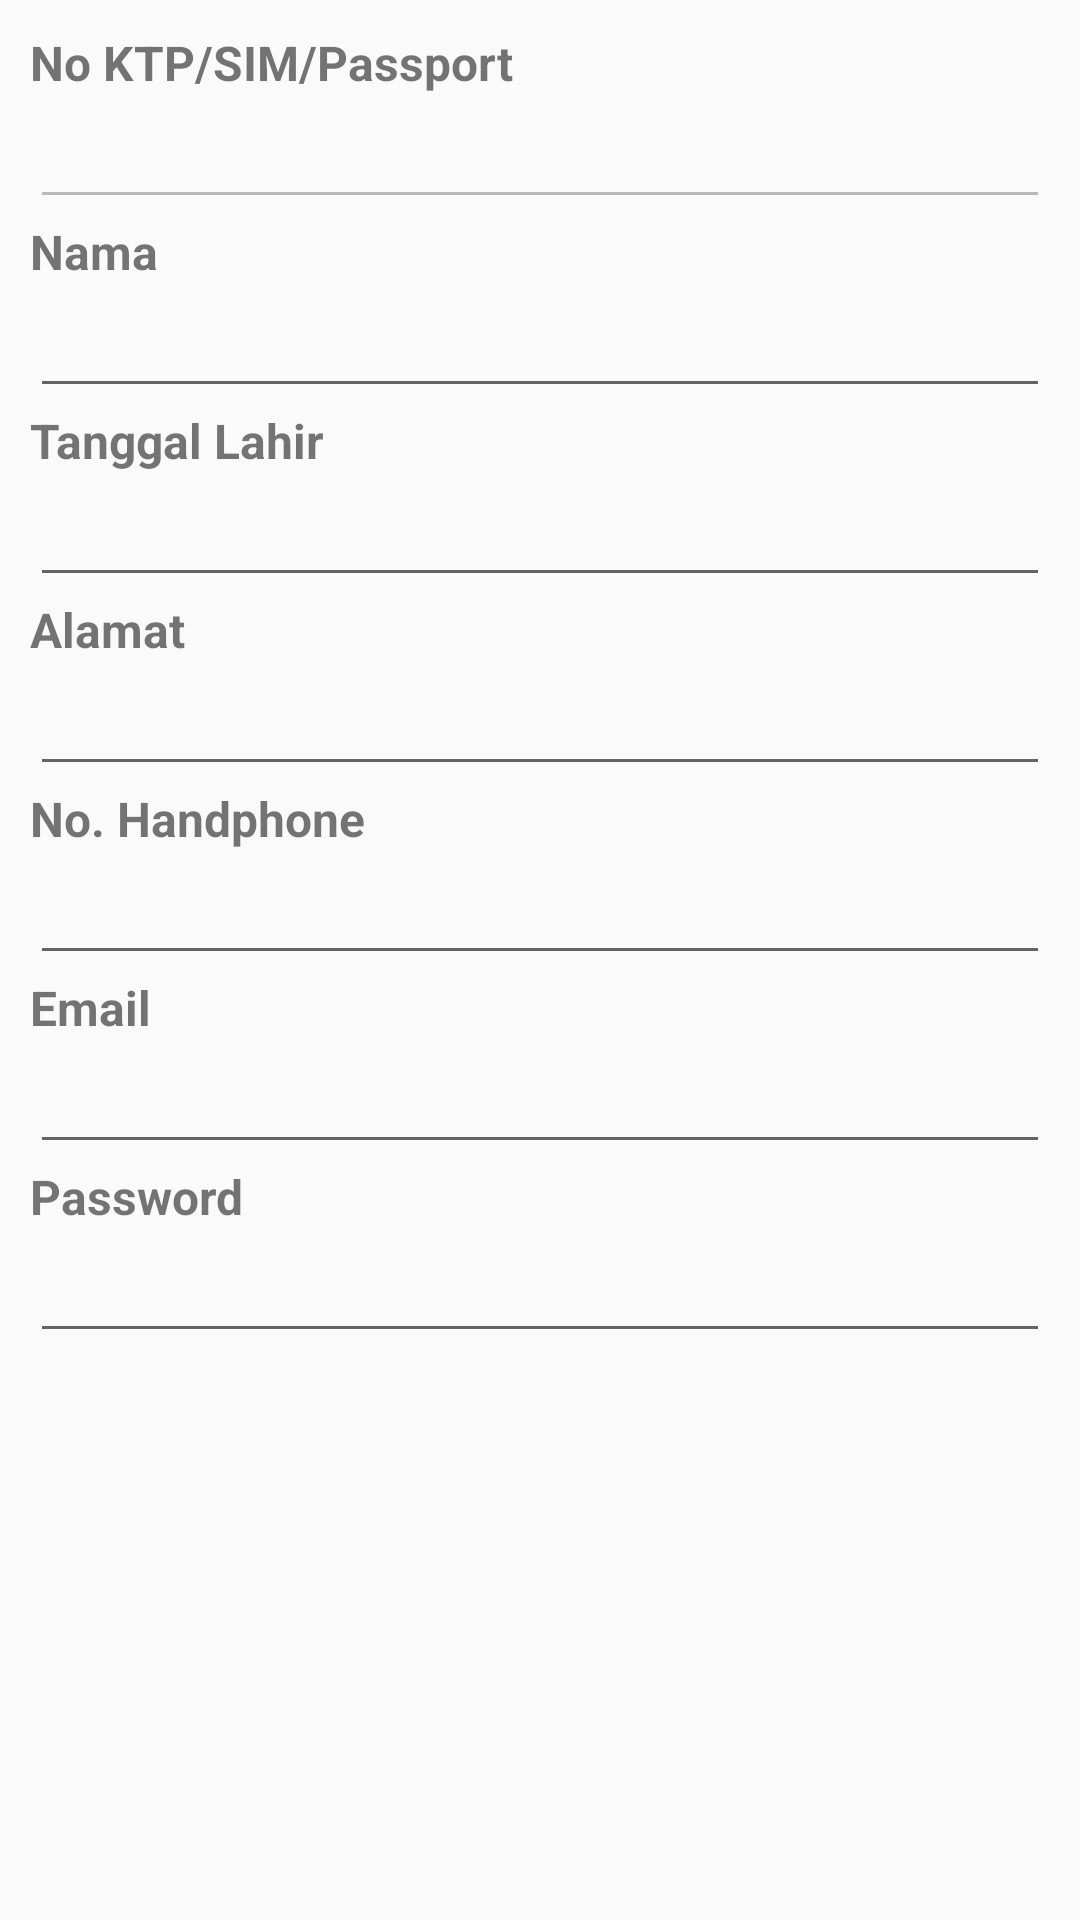

Produce the Android XML layout that renders to this screen, including the resource entries it uses.
<!-- AndroidManifest.xml: application theme AppTheme -->
<!-- res/layout/activity_tambah_profile_user.xml -->
<?xml version="1.0" encoding="utf-8"?>
<RelativeLayout
    xmlns:android="http://schemas.android.com/apk/res/android"
    xmlns:app="http://schemas.android.com/apk/res-auto"
    xmlns:tools="http://schemas.android.com/tools"
    android:layout_width="match_parent"
    android:layout_height="match_parent"
    android:orientation="vertical"
    tools:context=".TambahGejala">

    <ScrollView
        android:layout_width="match_parent"
        android:layout_height="match_parent">
        <LinearLayout
            android:layout_width="match_parent"
            android:layout_height="wrap_content"
            android:orientation="vertical"
            android:layout_margin="10dp">
            <TextView
                android:layout_width="wrap_content"
                android:layout_height="wrap_content"
                android:text="No KTP/SIM/Passport"
                android:textStyle="bold"
                android:textSize="16sp"/>
            <EditText
                android:id="@+id/txNIK"
                android:layout_width="match_parent"
                android:layout_height="wrap_content"
                android:inputType="textCapSentences"
                android:enabled="false"/>
            <TextView
                android:layout_width="wrap_content"
                android:layout_height="wrap_content"
                android:text="Nama"
                android:textStyle="bold"
                android:textSize="16sp"/>
            <EditText
                android:id="@+id/txNama"
                android:layout_width="match_parent"
                android:layout_height="wrap_content"
                android:inputType="textCapSentences"/>
            <TextView
                android:layout_width="wrap_content"
                android:layout_height="wrap_content"
                android:text="Tanggal Lahir"
                android:textStyle="bold"
                android:textSize="16sp"/>
            <EditText
                android:id="@+id/txTglLahir"
                android:layout_width="match_parent"
                android:layout_height="wrap_content"
                android:inputType="textCapSentences"/>
            <TextView
                android:layout_width="wrap_content"
                android:layout_height="wrap_content"
                android:text="Alamat"
                android:textStyle="bold"
                android:textSize="16sp"/>
            <EditText
                android:id="@+id/txAlamat"
                android:layout_width="match_parent"
                android:layout_height="wrap_content"
                android:inputType="textCapSentences"/>
            <TextView
                android:layout_width="wrap_content"
                android:layout_height="wrap_content"
                android:text="No. Handphone"
                android:textStyle="bold"
                android:textSize="16sp"/>
            <EditText
                android:id="@+id/txTelp"
                android:layout_width="match_parent"
                android:layout_height="wrap_content"
                android:inputType="textCapSentences"/>
            <TextView
                android:layout_width="wrap_content"
                android:layout_height="wrap_content"
                android:text="Email"
                android:textStyle="bold"
                android:textSize="16sp"/>
            <EditText
                android:id="@+id/txEmail"
                android:layout_width="match_parent"
                android:layout_height="wrap_content"
                android:inputType="textCapSentences"/>
            <TextView
                android:layout_width="wrap_content"
                android:layout_height="wrap_content"
                android:text="Password"
                android:textStyle="bold"
                android:textSize="16sp"/>
            <EditText
                android:id="@+id/txPassword"
                android:layout_width="match_parent"
                android:layout_height="wrap_content"
                android:inputType="textPassword"/>
        </LinearLayout>
    </ScrollView>

    <Button
        android:id="@+id/btnSimpan"
        android:layout_width="match_parent"
        android:layout_height="wrap_content"
        android:layout_margin="10dp"
        android:layout_alignParentBottom="true"
        android:text="Tambah Data"
        style="@style/Widget.AppCompat.Button.Colored"
        android:visibility="gone"/>
</RelativeLayout>
<!-- resources referenced by this layout -->
<resources>
  <style name="AppTheme" parent="Theme.AppCompat.Light.DarkActionBar">
          <item name="colorPrimary">@color/colorPrimary</item>
          <item name="colorPrimaryDark">@color/colorPrimaryDark</item>
          <item name="colorAccent">@color/colorAccent</item>
      </style>
  <color name="colorPrimary">#FFFFFF</color>
  <color name="colorPrimaryDark">#000</color>
  <color name="colorAccent">#11CFC5</color>
</resources>
